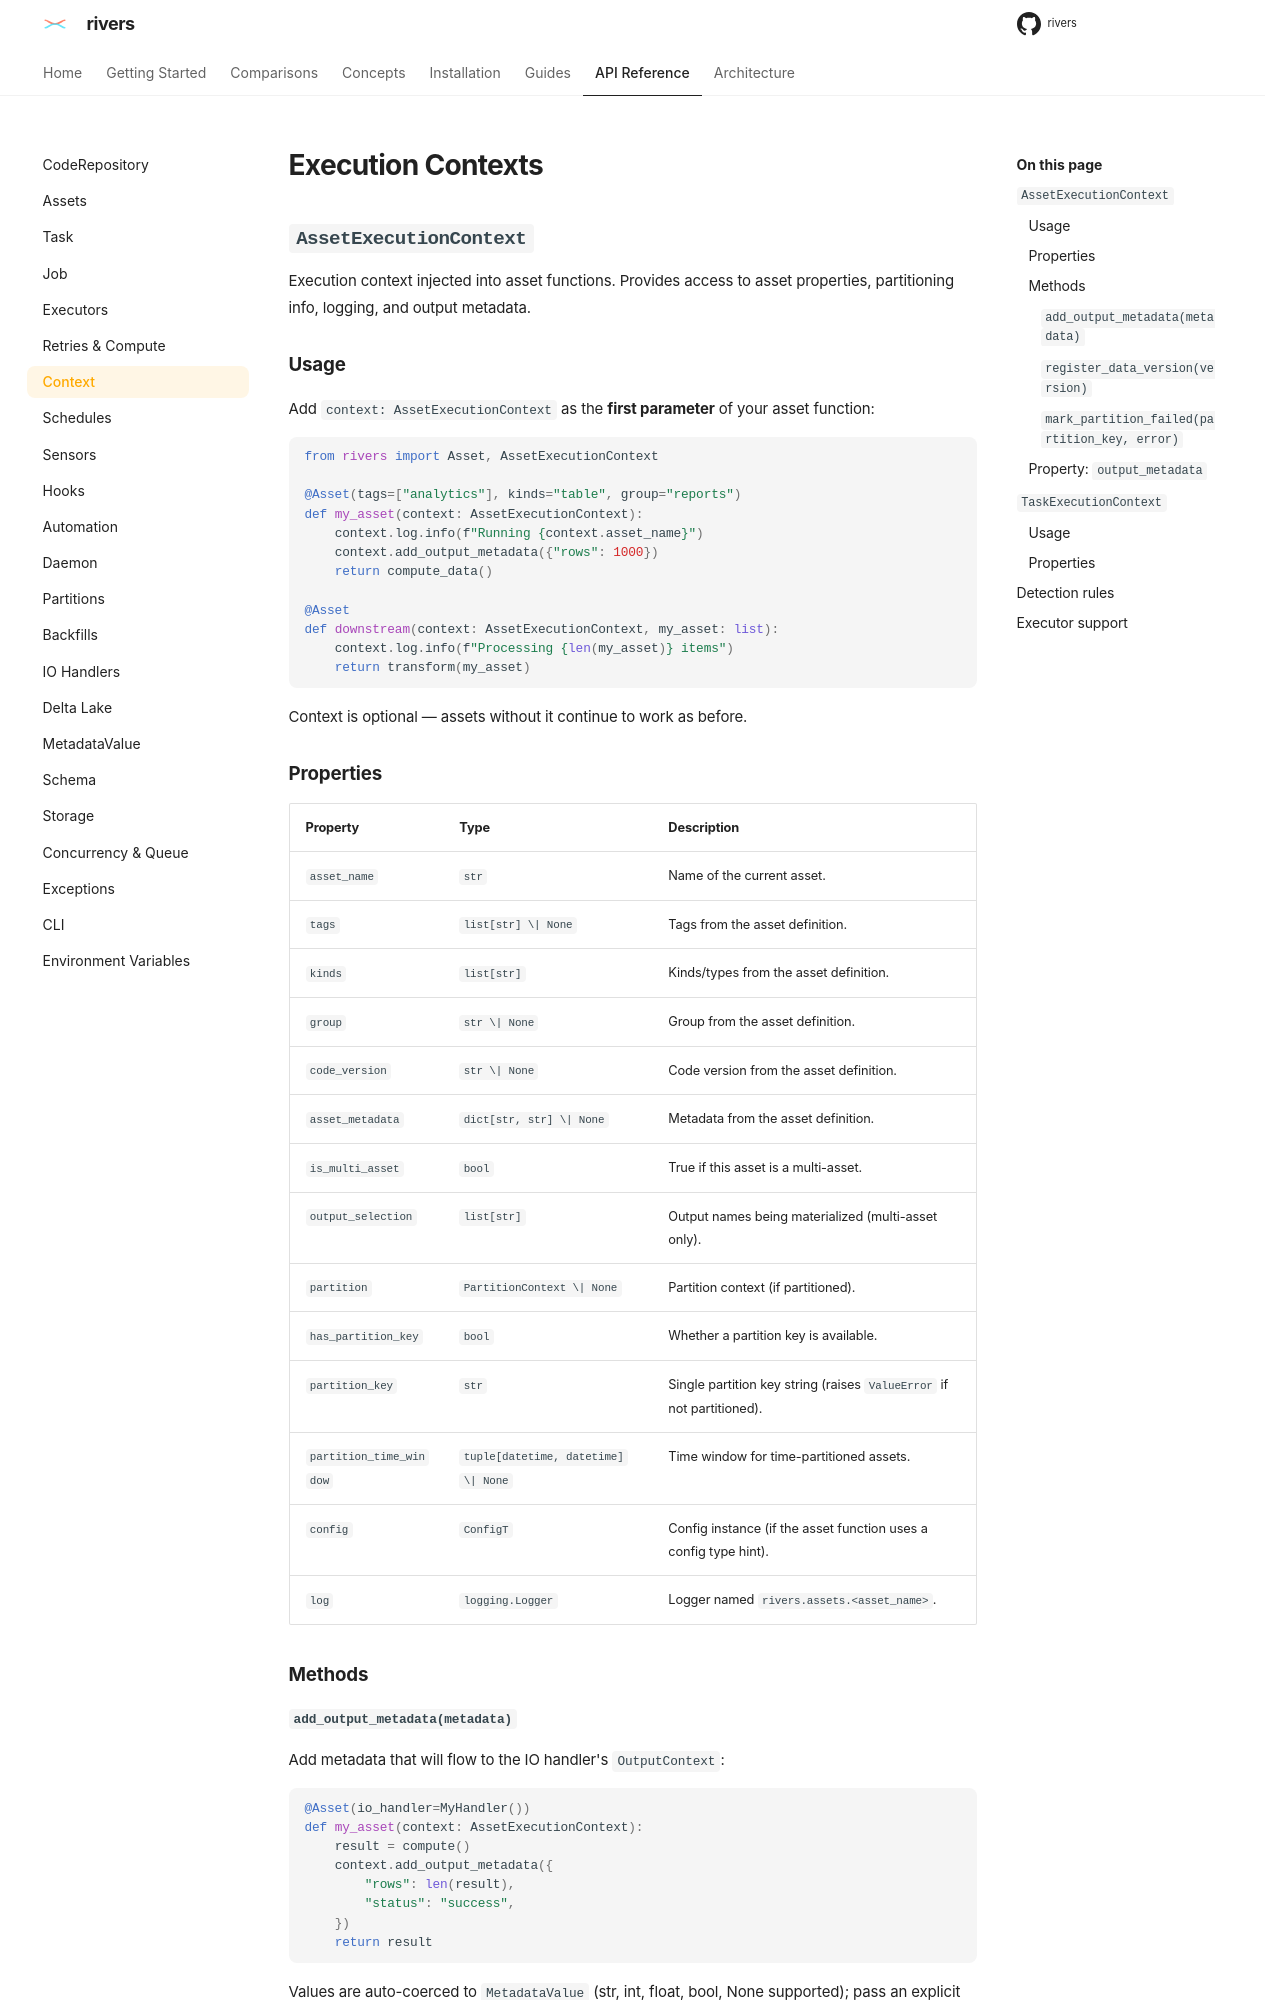

repository: ion-elgreco/rivers · page: 0.4.1/api-reference/context/index.html · generator: mkdocs

# Execution Contexts

## `AssetExecutionContext`

Execution context injected into asset functions. Provides access to asset properties, partitioning info, logging, and output metadata.

### Usage

Add `context: AssetExecutionContext` as the **first parameter** of your asset function:

```python
from rivers import Asset, AssetExecutionContext

@Asset(tags=["analytics"], kinds="table", group="reports")
def my_asset(context: AssetExecutionContext):
    context.log.info(f"Running {context.asset_name}")
    context.add_output_metadata({"rows": 1000})
    return compute_data()

@Asset
def downstream(context: AssetExecutionContext, my_asset: list):
    context.log.info(f"Processing {len(my_asset)} items")
    return transform(my_asset)
```

Context is optional — assets without it continue to work as before.

### Properties

| Property | Type | Description |
|----------|------|-------------|
| `asset_name` | `str` | Name of the current asset. |
| `run_id` | `str \| None` | Run this materialization belongs to (`None` only for a directly-constructed context). |
| `tags` | `list[str] \| None` | Tags from the asset definition. |
| `kinds` | `list[str]` | Kinds/types from the asset definition. |
| `group` | `str \| None` | Group from the asset definition. |
| `code_version` | `str \| None` | Code version from the asset definition. |
| `asset_metadata` | `dict[str, str] \| None` | Metadata from the asset definition. |
| `is_multi_asset` | `bool` | True if this asset is a multi-asset. |
| `output_selection` | `list[str]` | Output names being materialized (multi-asset only). |
| `partition` | `PartitionContext \| None` | Partition context (if partitioned). |
| `has_partition_key` | `bool` | Whether a partition key is available. |
| `partition_key` | `str` | Single partition key string (raises `PartitionValidationError` if not partitioned). |
| `partition_time_window` | `tuple[datetime, datetime] \| None` | Time window for time-partitioned assets. |
| `config` | `ConfigT` | Config instance (if the asset function uses a config type hint). |
| `log` | `logging.Logger` | Logger named `rivers.assets.<asset_name>`. |

### Methods

#### `add_output_metadata(metadata)`

Add metadata that will flow to the IO handler's `OutputContext`:

```python
@Asset(io_handler=MyHandler())
def my_asset(context: AssetExecutionContext):
    result = compute()
    context.add_output_metadata({
        "rows": len(result),
        "status": "success",
    })
    return result
```

Values are auto-coerced to `MetadataValue` (str, int, float, bool, None supported); pass an explicit `MetadataValue` for typed variants.

The entries are stored on the materialization event. If the IO handler adds an entry with the same key in `handle_output`, the handler's value is stored.

#### `register_data_version(version)`

Register a custom data version for this materialization, overriding the auto-generated UUID:

```python
@Asset
def my_asset(context: AssetExecutionContext):
    data = fetch_data()
    context.register_data_version(compute_hash(data))
    return data
```

#### `mark_partition_failed(partition_key, error)`

For multi-partition steps (single-run backfills, multi-key materializations), record that one specific partition inside the step failed without aborting the rest:

```python
for key in keys:
    try:
        process(key)
    except Exception as exc:
        context.mark_partition_failed(rs.PartitionKey.single(key), str(exc))
```

### Property: `output_metadata`

Returns accumulated metadata as `dict[str, MetadataValue]`, or `None` if empty.

---

## `TaskExecutionContext`

A lightweight execution context for tasks. Contains only task-relevant fields — no asset-specific fields like `kinds`, `group`, `code_version`, `asset_metadata`, or output metadata.
